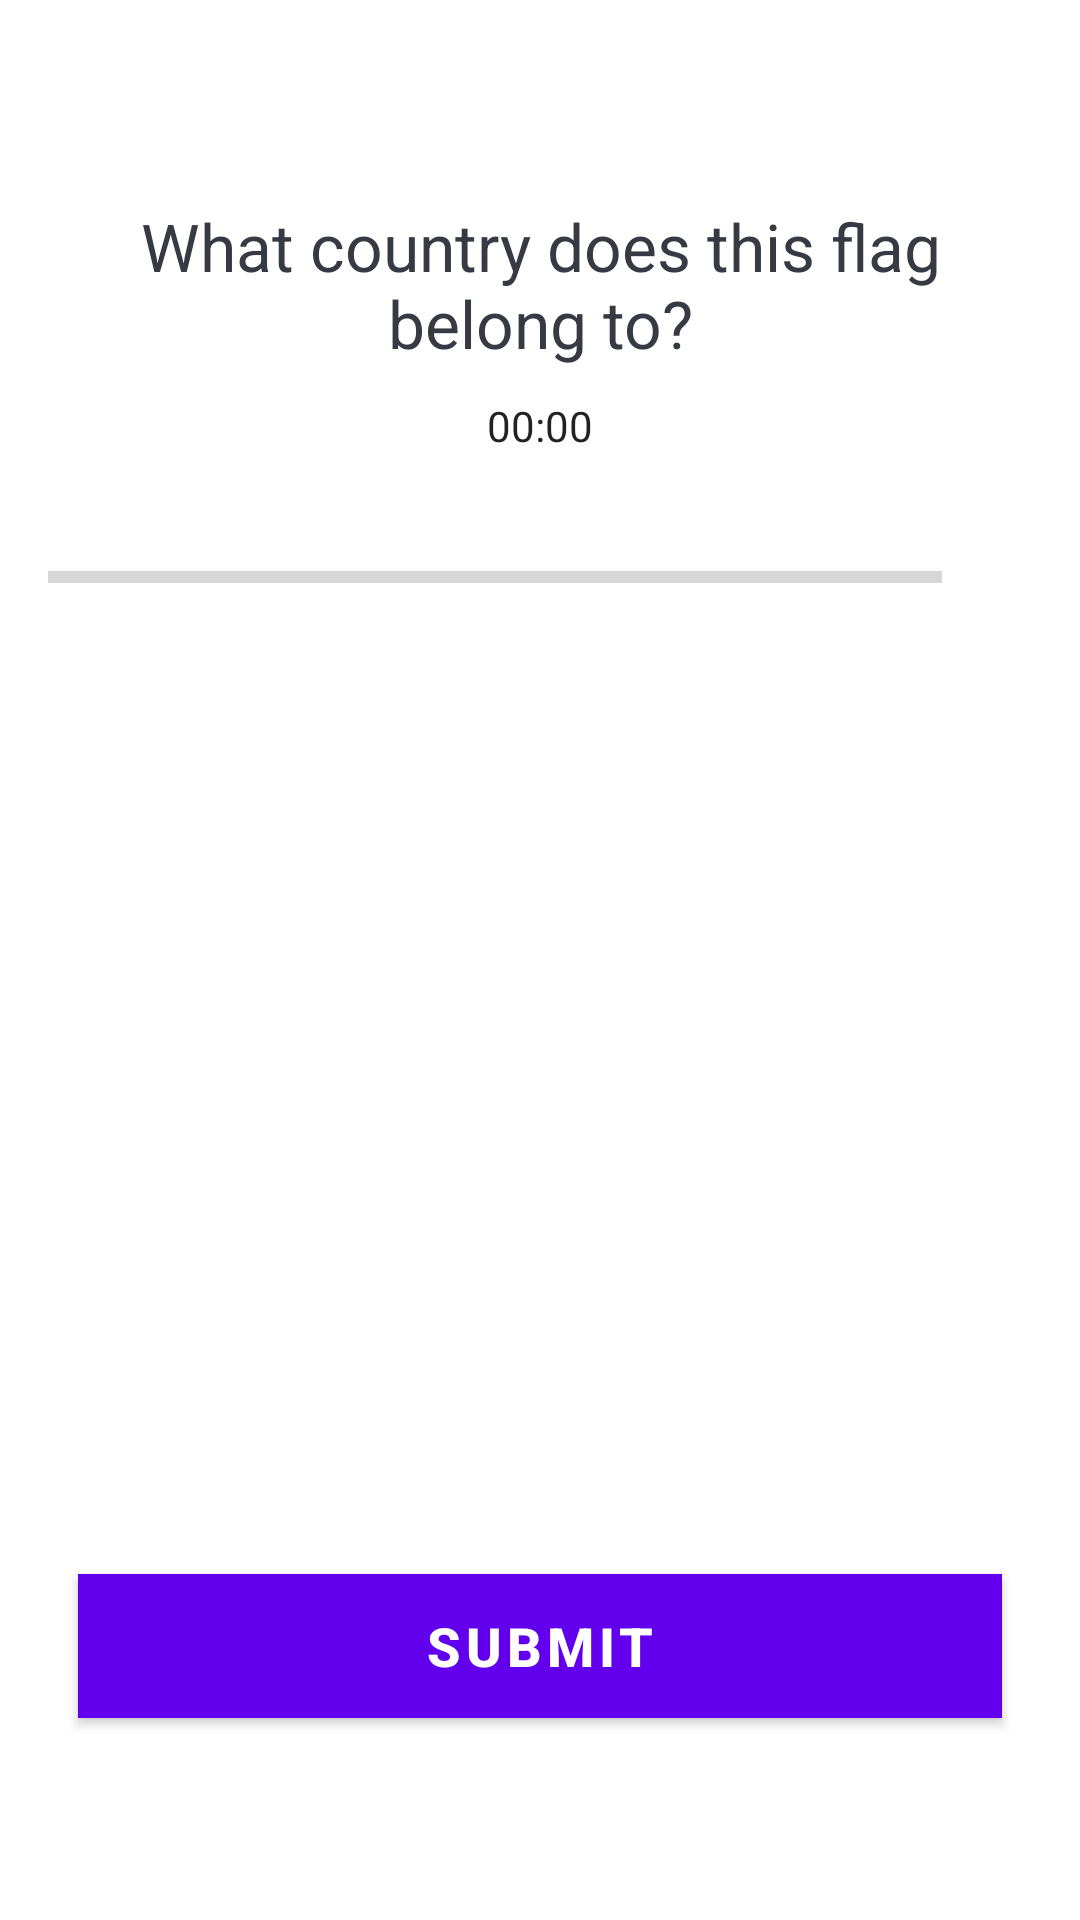

This screen was rendered from an Android layout file. Write that file and the resources it references.
<!-- AndroidManifest.xml: application theme Theme.QuizO_V1 -->
<!-- res/layout/activity_quiz_answer.xml -->
<?xml version="1.0" encoding="utf-8"?>
<ScrollView xmlns:android="http://schemas.android.com/apk/res/android"
    xmlns:app="http://schemas.android.com/apk/res-auto"
    xmlns:tools="http://schemas.android.com/tools"
    android:layout_width="match_parent"
    android:layout_height="match_parent"
    android:fillViewport="true"
    tools:context=".QuizAnswerActivity">

    <LinearLayout
        android:layout_width="match_parent"
        android:layout_height="wrap_content"
        android:orientation="vertical"
        android:gravity="center"
        android:padding="16dp">

        <TextView
            android:id="@+id/tv_question"
            android:layout_width="match_parent"
            android:layout_height="wrap_content"
            android:layout_margin="10dp"
            android:gravity="center"
            android:textColor="#363A43"
            android:textSize="22sp"
            android:text="What country does this flag belong to?"/>

        <Chronometer
            android:id="@+id/chronometer"
            android:layout_width="wrap_content"
            android:layout_height="wrap_content"
            android:visibility="visible"/>

        <LinearLayout
            android:id="@+id/ll_progress_details"
            android:layout_width="match_parent"
            android:layout_height="wrap_content"
            android:layout_marginTop="16dp"
            android:layout_gravity="center_vertical"
            android:orientation="horizontal">

            <ProgressBar
                android:id="@+id/progressBar"
                style="?android:attr/progressBarStyleHorizontal"
                android:layout_width="0dp"
                android:layout_height="wrap_content"
                android:layout_weight="1"
                android:max="10"
                android:minHeight="50dp"
                android:progress="0"
                android:indeterminate="false"/>

            <TextView
                android:id="@+id/tv_progress"
                android:layout_width="wrap_content"
                android:layout_height="wrap_content"
                android:gravity="center"
                android:padding="15dp"
                android:textColorHint="#7A8089"
                android:textSize="14sp"
                tools:text="0/10"/>

        </LinearLayout>

        <TextView
            android:id="@+id/tv_option_1"
            android:layout_width="match_parent"
            android:layout_height="wrap_content"
            android:layout_margin="10dp"
            android:background="@drawable/default_option_border_bg"
            android:gravity="center"
            android:padding="15dp"
            android:textColor="#7A8089"
            android:textSize="18sp"
            tools:text="Apple" />

        <TextView
            android:id="@+id/tv_option_2"
            android:layout_width="match_parent"
            android:layout_height="wrap_content"
            android:layout_margin="10dp"
            android:background="@drawable/default_option_border_bg"
            android:gravity="center"
            android:padding="15dp"
            android:textColor="#7A8089"
            android:textSize="18sp"
            tools:text="Apfel" />

        <TextView
            android:id="@+id/tv_option_3"
            android:layout_width="match_parent"
            android:layout_height="wrap_content"
            android:layout_margin="10dp"
            android:background="@drawable/default_option_border_bg"
            android:gravity="center"
            android:padding="15dp"
            android:textColor="#7A8089"
            android:textSize="18sp"
            tools:text="Brot" />

        <TextView
            android:id="@+id/tv_option_4"
            android:layout_width="match_parent"
            android:layout_height="wrap_content"
            android:layout_margin="10dp"
            android:background="@drawable/default_option_border_bg"
            android:gravity="center"
            android:padding="15dp"
            android:textColor="#7A8089"
            android:textSize="18sp"
            tools:text="Lugatti und 9ine" />

        <Button
            android:id="@+id/btn_submit"
            android:layout_width="match_parent"
            android:layout_height="wrap_content"
            android:layout_margin="10dp"
            android:background="@color/design_default_color_primary"
            android:text="submit"
            android:textColor="@android:color/white"
            android:textSize="18sp"
            android:textStyle="bold" />


    </LinearLayout>

</ScrollView>
<!-- resources referenced by this layout -->
<resources>
  <style name="Theme.QuizO_V1" parent="Theme.MaterialComponents.DayNight.DarkActionBar">
          
          <item name="colorPrimary">@color/purple_500</item>
          <item name="colorPrimaryVariant">@color/purple_700</item>
          <item name="colorOnPrimary">@color/white</item>
          
          <item name="colorSecondary">@color/teal_200</item>
          <item name="colorSecondaryVariant">@color/teal_700</item>
          <item name="colorOnSecondary">@color/black</item>
          
          <item name="android:statusBarColor" tools:targetApi="l">?attr/colorPrimaryVariant</item>
          
      </style>
  <!-- not gathered from this repository: default colours our renderer supplied (Android Studio template values) -->
  <color name="purple_500">#FF6200EE</color>
  <color name="purple_700">#FF3700B3</color>
  <color name="teal_200">#FF03DAC5</color>
  <color name="teal_700">#FF018786</color>
  <color name="black">#FF000000</color>
  <color name="white">#FFFFFFFF</color>
</resources>
